Run: headless pygame with SDL's dummy video driver; simulated clock (each Clock.tick advances the game by its frame time, no real sleeping); random seed 0; keys injected as events and as key.get_pressed() state; no mouse input; restart key R tapped at the start of phases 3 and 4.
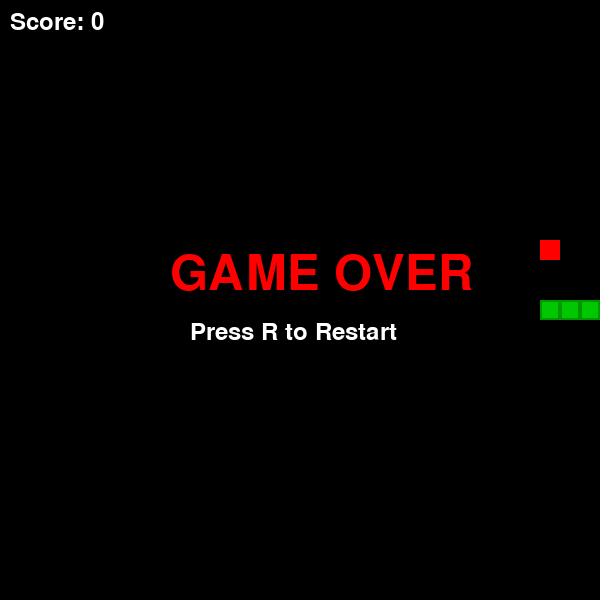
Frame 1 of 4 · flips 1–60 · no input
Frame 2 of 4 · flips 61–180 · tapped SPACE, RETURN · held RIGHT (→), D · screen unchanged from frame 1, image omitted
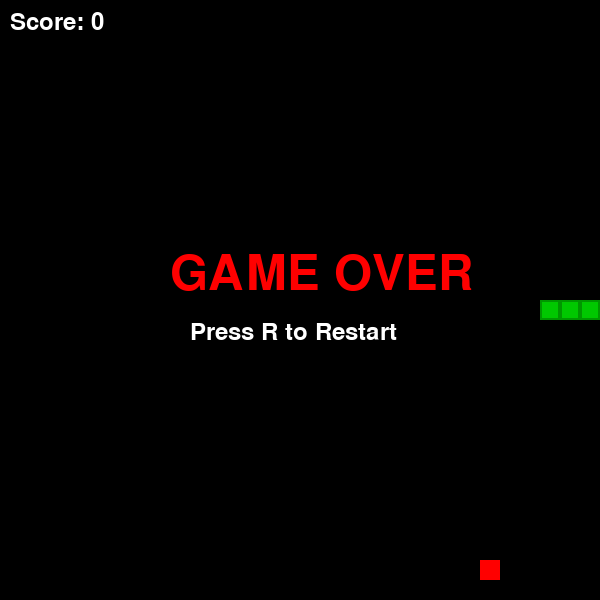
Frame 3 of 4 · flips 181–300 · tapped R · held DOWN (↓), S
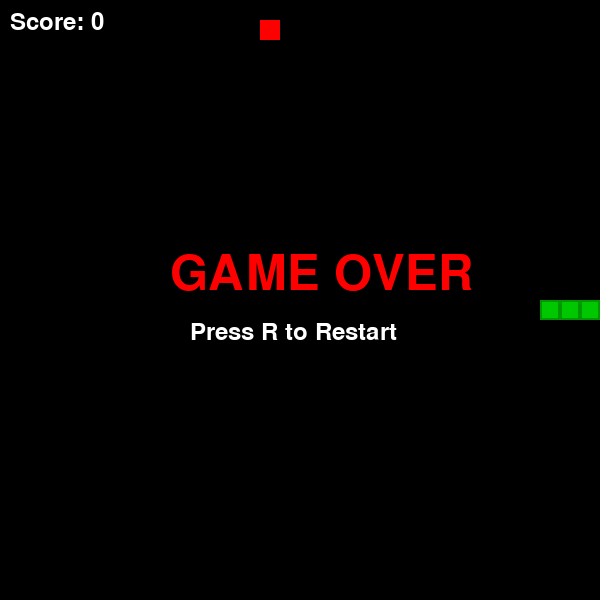
Frame 4 of 4 · flips 301–420 · tapped R · held LEFT (←), A, UP (↑), W

The pygame program that drew these frames:

"""
CLASSIC SNAKE GAME
OOP Concepts: Abstract Classes, Inheritance, Polymorphism, Properties, Encapsulation

Developer: Faiza
Program: BS Artificial Intelligence - 4th Semester
University of Haripur, Department of Information Technology
"""

import pygame
import random
from abc import ABC, abstractmethod

pygame.init()
WIDTH, HEIGHT = 600, 600
screen = pygame.display.set_mode((WIDTH, HEIGHT))
pygame.display.set_caption("Snake Game")
clock = pygame.time.Clock()
FPS = 10

# Colors
BLACK = (0,0,0)
WHITE = (255,255,255)
GREEN = (0,200,0)
RED = (255,0,0)
DARK_GREEN = (0,150,0)

# ========== ABSTRACT CLASS ==========
class GameObject(ABC):
    def __init__(self, x, y, size):
        self.x = x
        self.y = y
        self.size = size
    @abstractmethod
    def draw(self, surf): pass
    @property
    def rect(self):
        return pygame.Rect(self.x, self.y, self.size, self.size)

# ========== SNAKE SEGMENT ==========
class Segment(GameObject):
    def draw(self, surf):
        pygame.draw.rect(surf, GREEN, self.rect)
        pygame.draw.rect(surf, DARK_GREEN, self.rect, 2)

# ========== FOOD ==========
class Food(GameObject):
    def draw(self, surf):
        pygame.draw.rect(surf, RED, self.rect)

# ========== GAME ==========
class SnakeGame:
    def __init__(self):
        self.cell_size = 20
        self.width_cells = WIDTH // self.cell_size
        self.height_cells = HEIGHT // self.cell_size
        self.snake = []
        self.direction = (1, 0)  # right
        self.food = None
        self.score = 0
        self.game_over = False
        self.font = pygame.font.Font(None, 36)
        self.big_font = pygame.font.Font(None, 72)
        self.reset_game()
    
    def reset_game(self):
        start_x = self.width_cells // 2
        start_y = self.height_cells // 2
        self.snake = [
            Segment(start_x * self.cell_size, start_y * self.cell_size, self.cell_size),
            Segment((start_x-1) * self.cell_size, start_y * self.cell_size, self.cell_size),
            Segment((start_x-2) * self.cell_size, start_y * self.cell_size, self.cell_size)
        ]
        self.direction = (1, 0)
        self.score = 0
        self.game_over = False
        self.spawn_food()
    
    def spawn_food(self):
        while True:
            fx = random.randint(0, self.width_cells-1) * self.cell_size
            fy = random.randint(0, self.height_cells-1) * self.cell_size
            collision = False
            for seg in self.snake:
                if seg.x == fx and seg.y == fy:
                    collision = True
                    break
            if not collision:
                self.food = Food(fx, fy, self.cell_size)
                break
    
    def move(self):
        if self.game_over:
            return
        head = self.snake[0]
        new_x = head.x + self.direction[0] * self.cell_size
        new_y = head.y + self.direction[1] * self.cell_size
        
        # Wall collision
        if new_x < 0 or new_x >= WIDTH or new_y < 0 or new_y >= HEIGHT:
            self.game_over = True
            return
        
        # Self collision
        for seg in self.snake:
            if seg.x == new_x and seg.y == new_y:
                self.game_over = True
                return
        
        new_head = Segment(new_x, new_y, self.cell_size)
        self.snake.insert(0, new_head)
        
        # Food collision
        if new_head.x == self.food.x and new_head.y == self.food.y:
            self.score += 10
            self.spawn_food()
            global FPS
            FPS = min(20, 10 + self.score // 50)
        else:
            self.snake.pop()
    
    def change_direction(self, new_dir):
        opposite = { (1,0): (-1,0), (-1,0): (1,0), (0,1): (0,-1), (0,-1): (0,1) }
        if new_dir != opposite.get(self.direction):
            self.direction = new_dir
    
    def draw(self):
        screen.fill(BLACK)
        for seg in self.snake:
            seg.draw(screen)
        if self.food:
            self.food.draw(screen)
        
        score_txt = self.font.render(f"Score: {self.score}", True, WHITE)
        screen.blit(score_txt, (10,10))
        
        if self.game_over:
            go = self.big_font.render("GAME OVER", True, RED)
            restart = self.font.render("Press R to Restart", True, WHITE)
            screen.blit(go, (WIDTH//2 - 130, HEIGHT//2 - 50))
            screen.blit(restart, (WIDTH//2 - 110, HEIGHT//2 + 20))
        
        pygame.display.flip()
    
    def handle_events(self):
        for event in pygame.event.get():
            if event.type == pygame.QUIT:
                return False
            if event.type == pygame.KEYDOWN:
                if event.key == pygame.K_r and self.game_over:
                    self.reset_game()
                if not self.game_over:
                    if event.key == pygame.K_UP:
                        self.change_direction((0, -1))
                    elif event.key == pygame.K_DOWN:
                        self.change_direction((0, 1))
                    elif event.key == pygame.K_LEFT:
                        self.change_direction((-1, 0))
                    elif event.key == pygame.K_RIGHT:
                        self.change_direction((1, 0))
        return True
    
    def run(self):
        running = True
        while running:
            running = self.handle_events()
            self.move()
            self.draw()
            clock.tick(FPS)
        pygame.quit()

if __name__ == "__main__":
    game = SnakeGame()
    game.run()
